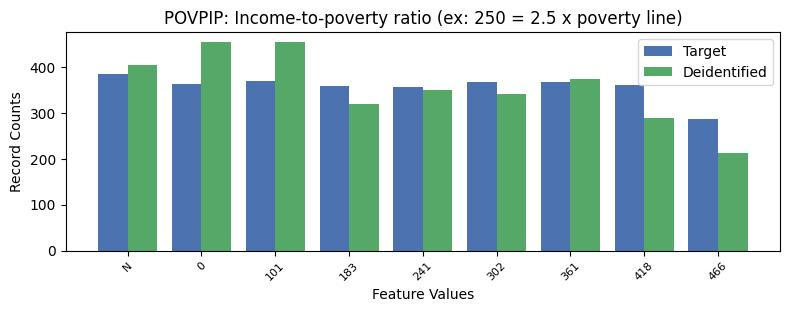

The file beside this chart, header and first rows:
, POVPIP, count_target, count_deidentified
0, 13, 4423, 4442
1, -1, 385, 403
2, 1, 368, 453
3, 4, 367, 341
4, 5, 367, 373
5, 0, 362, 453
6, 6, 361, 288
7, 2, 358, 319
8, 3, 356, 349
9, 7, 287, 213
